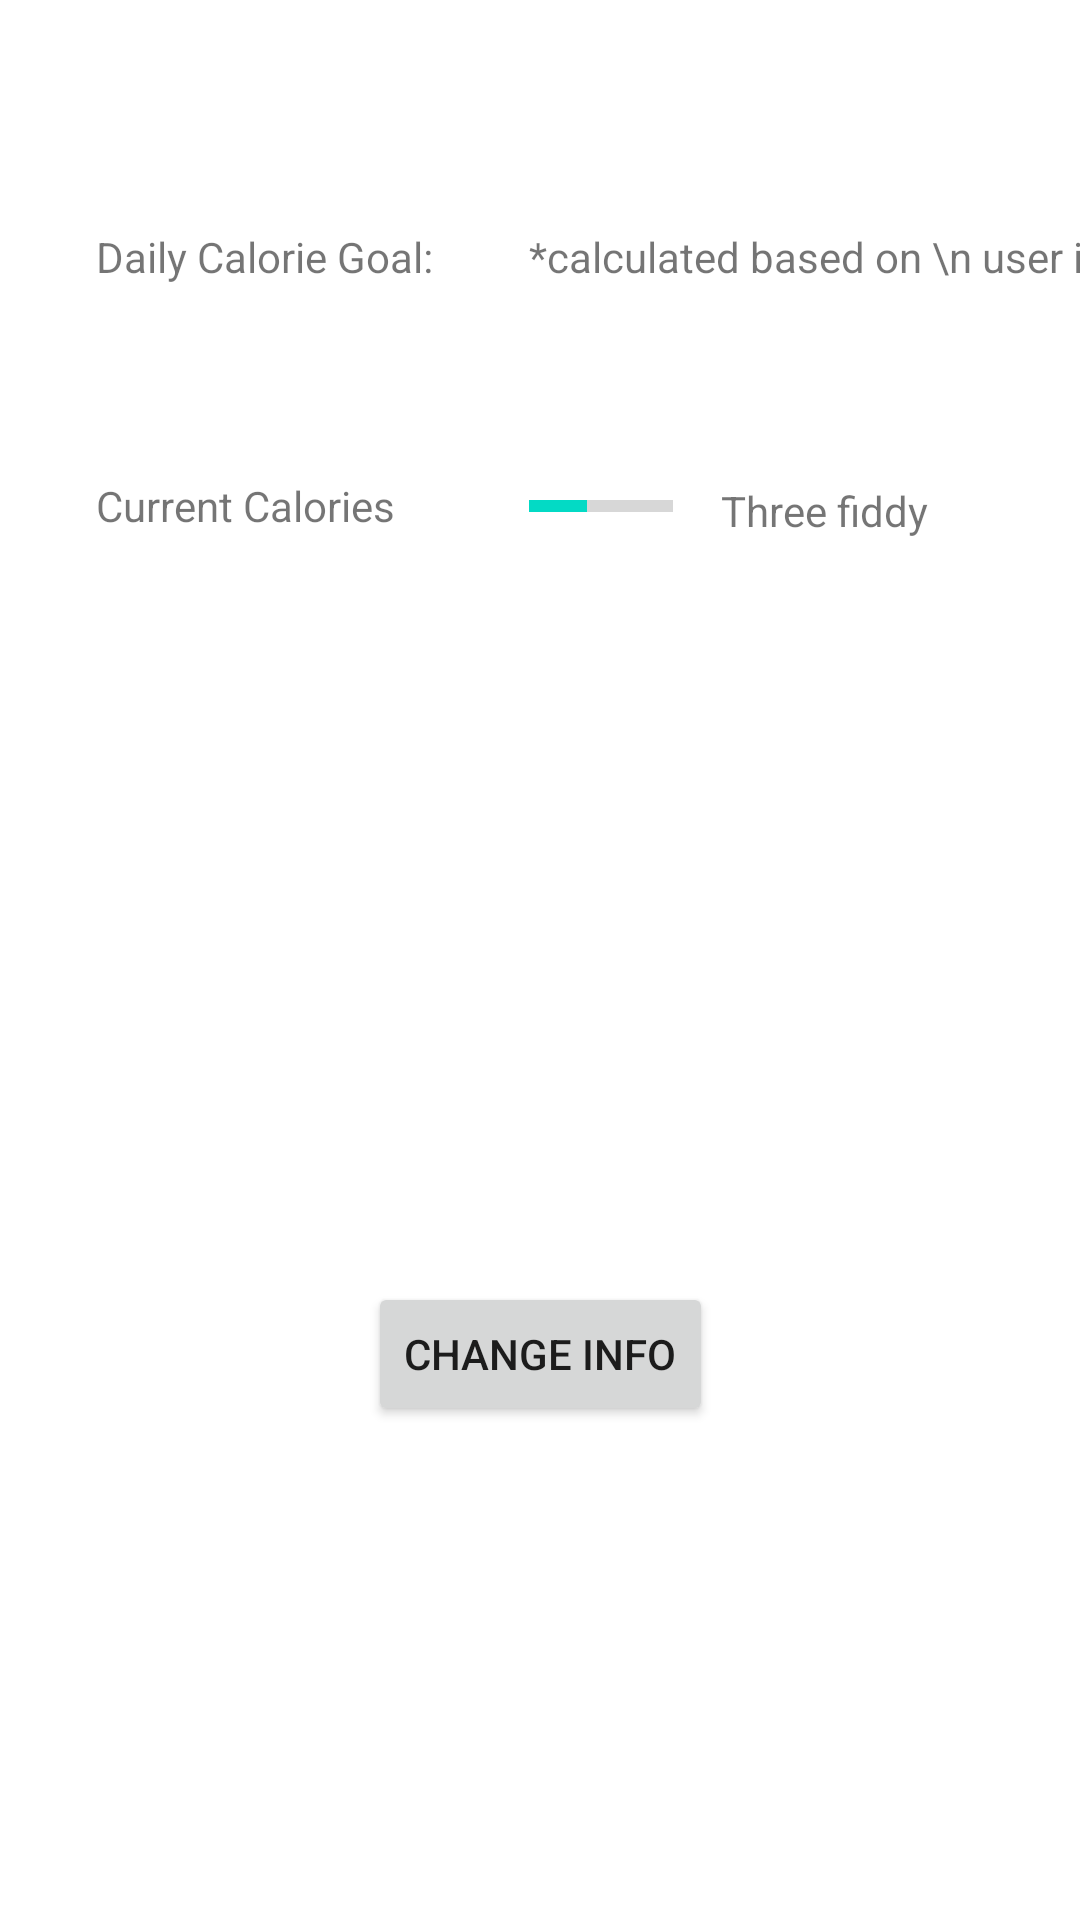

Write the Android layout XML for this screen, with the resource values it uses.
<!-- AndroidManifest.xml: application theme Theme.CM3110 -->
<!-- res/layout/fragment_user_info.xml -->
<?xml version="1.0" encoding="utf-8"?>
<androidx.constraintlayout.widget.ConstraintLayout xmlns:android="http://schemas.android.com/apk/res/android"
    xmlns:app="http://schemas.android.com/apk/res-auto"
    xmlns:tools="http://schemas.android.com/tools"
    android:id="@+id/frameLayout6"
    android:layout_width="match_parent"
    android:layout_height="match_parent"
    tools:context=".UserInfo">

    <TextView
        android:id="@+id/textView26"
        android:layout_width="wrap_content"
        android:layout_height="wrap_content"
        android:layout_marginStart="32dp"
        android:layout_marginTop="76dp"
        android:text="Daily Calorie Goal:"
        app:layout_constraintStart_toStartOf="parent"
        app:layout_constraintTop_toTopOf="parent" />

    <TextView
        android:id="@+id/textView27"
        android:layout_width="wrap_content"
        android:layout_height="wrap_content"
        android:layout_marginStart="32dp"
        android:text="*calculated based on \n user input at beginning*"
        app:layout_constraintBottom_toBottomOf="@+id/textView26"
        app:layout_constraintStart_toEndOf="@+id/textView26"
        app:layout_constraintTop_toTopOf="@+id/textView26" />

    <ProgressBar
        android:id="@+id/progressBar"
        style="?android:attr/progressBarStyleHorizontal"
        android:layout_width="wrap_content"
        android:layout_height="wrap_content"
        android:indeterminate="false"
        android:progress="40"
        app:layout_constraintBottom_toBottomOf="@+id/textView28"
        app:layout_constraintStart_toStartOf="@+id/textView27"
        app:layout_constraintTop_toTopOf="@+id/textView28" />

    <TextView
        android:id="@+id/textView28"
        android:layout_width="wrap_content"
        android:layout_height="wrap_content"
        android:layout_marginTop="64dp"
        android:text="Current Calories"
        app:layout_constraintStart_toStartOf="@+id/textView26"
        app:layout_constraintTop_toBottomOf="@+id/textView26" />

    <TextView
        android:id="@+id/textView29"
        android:layout_width="wrap_content"
        android:layout_height="wrap_content"
        android:layout_marginStart="16dp"
        android:text="Three fiddy"
        app:layout_constraintStart_toEndOf="@+id/progressBar"
        app:layout_constraintTop_toTopOf="@+id/progressBar" />

    <Button
        android:id="@+id/changeInfoBtn"
        android:layout_width="wrap_content"
        android:layout_height="wrap_content"
        android:layout_marginTop="150dp"
        android:layout_marginBottom="64dp"
        android:text="Change Info"
        app:layout_constraintBottom_toBottomOf="parent"
        app:layout_constraintEnd_toEndOf="parent"
        app:layout_constraintStart_toStartOf="parent"
        app:layout_constraintTop_toBottomOf="@+id/progressBar" />

</androidx.constraintlayout.widget.ConstraintLayout>
<!-- resources referenced by this layout -->
<resources>
  <style name="Theme.CM3110" parent="Theme.MaterialComponents.DayNight.DarkActionBar">
          
          <item name="colorPrimary">@color/purple_500</item>
          <item name="colorPrimaryVariant">@color/purple_700</item>
          <item name="colorOnPrimary">@color/white</item>
          
          <item name="colorSecondary">@color/teal_200</item>
          <item name="colorSecondaryVariant">@color/teal_700</item>
          <item name="colorOnSecondary">@color/black</item>
          
          <item name="android:statusBarColor" tools:targetApi="l">?attr/colorPrimaryVariant</item>
          
      </style>
  <!-- not gathered from this repository: default colours our renderer supplied (Android Studio template values) -->
  <color name="purple_500">#FF6200EE</color>
  <color name="purple_700">#FF3700B3</color>
  <color name="teal_200">#FF03DAC5</color>
  <color name="teal_700">#FF018786</color>
  <color name="black">#FF000000</color>
  <color name="white">#FFFFFFFF</color>
</resources>
